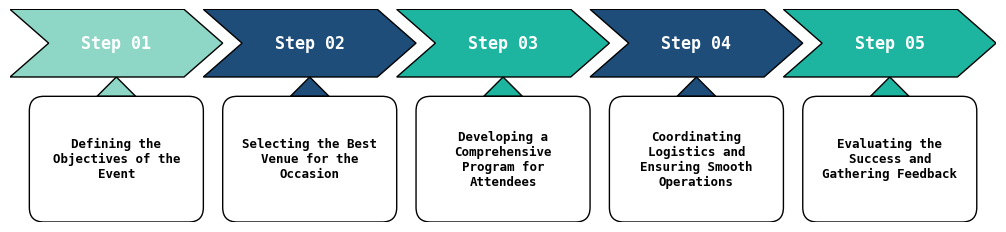

Source code (Python):
#!/usr/bin/python3

import matplotlib.pyplot as plt
import matplotlib.patches as patches
import textwrap

def wrap_text(text, width=20):
    """Quebra o texto em múltiplas linhas para caber dentro da caixa."""
    return "\n".join(textwrap.wrap(text, width))

def workflow_diagram1(  # Defining "Step Markers"
                        steps = [
                            ("Step 01", "Defining the Objectives of the Event"),
                            ("Step 02", "Selecting the Best Venue for the Occasion"),
                            ("Step 03", "Developing a Comprehensive Program for Attendees"),
                            ("Step 04", "Coordinating Logistics and Ensuring Smooth Operations"),
                            ("Step 05", "Evaluating the Success and Gathering Feedback")
                        ],
                        # background colors of "Step Markers"
                        colors = ["#8ED7C6", "#1E4D7A", "#1DB5A0", "#1E4D7A", "#1DB5A0"],
                        box_textcolor = "white", # text color in "Step Markers" 
                        box_edgecolor = "black", # edge color of "Step Markers"
                        box_beak = 0.4, 
                        box_width = 2.2, # less or equal than: 2+box_beak
                        box_height = 0.7, 
                        box_fontsize = 12, 
                        box_fontfamily= 'monospace', # {FONTNAME, 'serif', 
                                                     # 'sans-serif', 'cursive', 
                                                     # 'fantasy', 'monospace'}
                        delta_boxs = 0.2, 
                        extrabox_width = 1.5, # less or equal than box_width
                        extrabox_height = 1.0, 
                        extrabox_pad = 0.15, 
                        extrabox_fontsize = 9, 
                        extrabox_textcolor = "black", # text color in "Information Boxes" 
                        extrabox_backcolor = "white", # background color in "Information Boxes" 
                        extrabox_edgecolor = "black", # edge color of "Information Boxes"
                        extrabox_fontfamily='monospace', # {FONTNAME, 'serif', 
                                                         # 'sans-serif', 'cursive', 
                                                         # 'fantasy', 'monospace'}
                        output_filepath = "workflow_diagram1.pdf"
                        ):

    if len(steps) ==0:
        return False
    
    if len(steps) > len(colors):
        for j in range(len(steps) - len(colors)):
            colors.append("white")
    
    fig, ax = plt.subplots(figsize=(10, 5))
    ax.axis('off')

    # drawing "Information Boxes" and "Step Markers"
    for i, (step, text) in enumerate(steps):
        x = i * 2
        
        extrabox_y0 = 0.0
        box_y0 = extrabox_y0 + extrabox_pad + extrabox_height + delta_boxs
        
        # Creating conection triangles between "Information Boxes" and "Step Markers"
        triangle = patches.Polygon(
            [(x + 0.5 * box_width, box_y0), 
             (x + 0.5 * box_width-delta_boxs, box_y0-delta_boxs), 
             (x + 0.5 * box_width+delta_boxs, box_y0-delta_boxs)],
            closed=True, facecolor=colors[i], edgecolor=box_edgecolor)
        ax.add_patch(triangle)
        
        # Creating "Step Markers" as block in arrow form
        arrow = patches.Polygon(
            [(x, box_y0), 
             (x + box_width - box_beak, box_y0), 
             (x + box_width, box_y0+ 0.5*box_height),
             (x + box_width - box_beak, box_y0 + box_height), 
             (x, box_y0 + box_height), 
             (x + box_beak, box_y0+ 0.5*box_height)],
            closed=True, facecolor=colors[i], edgecolor=box_edgecolor)
        ax.add_patch(arrow)
        
        # Text inside "Step Markers" blocks
        ax.text(    x + 0.5*(box_width), box_y0+ 0.5*box_height, 
                    step, 
                    ha="center", 
                    va="center", 
                    fontsize=box_fontsize,
                    fontfamily=box_fontfamily, 
                    color=box_textcolor, 
                    fontweight="bold"
                    )
        
        # Creating "Information Boxes"
        box = patches.FancyBboxPatch(
            (x + 0.5*box_width-0.5*extrabox_width, extrabox_y0), #(tupla: coordenadas x e y do canto inferior esquerdo da caixa)
            extrabox_width, # box width
            extrabox_height, # box height
            boxstyle="round,pad="+str(extrabox_pad), # pad=0.1: around the text
            facecolor=extrabox_backcolor, # background color in "Information Boxes"
            edgecolor=extrabox_edgecolor # edge color of "Information Boxes"
            )
        ax.add_patch(box)
        
        # spliting the text of "Information Boxes"
        wrapped_text = wrap_text(text, width=18)
        ax.text(x + 0.5 * box_width, 
                extrabox_y0+0.5*extrabox_height, 
                wrapped_text, 
                ha="center", 
                va="center", 
                fontfamily=extrabox_fontfamily,
                fontsize=extrabox_fontsize, 
                fontweight="bold",
                color = extrabox_textcolor
                )



    plt.gca().set_aspect('equal', adjustable='box')
    plt.xlim(extrabox_y0, (len(steps)-1) * 2 + box_width)
    plt.ylim(extrabox_y0-extrabox_pad, box_y0+box_height)

    plt.tight_layout(pad=0.5)  

    plt.savefig(output_filepath, 
                bbox_inches='tight', 
                pad_inches=0.1, 
                dpi=600, 
                transparent=True)

    return True

if __name__ == '__main__':
    
    workflow_diagram1(output_filepath = "workflow_diagram1.png")
